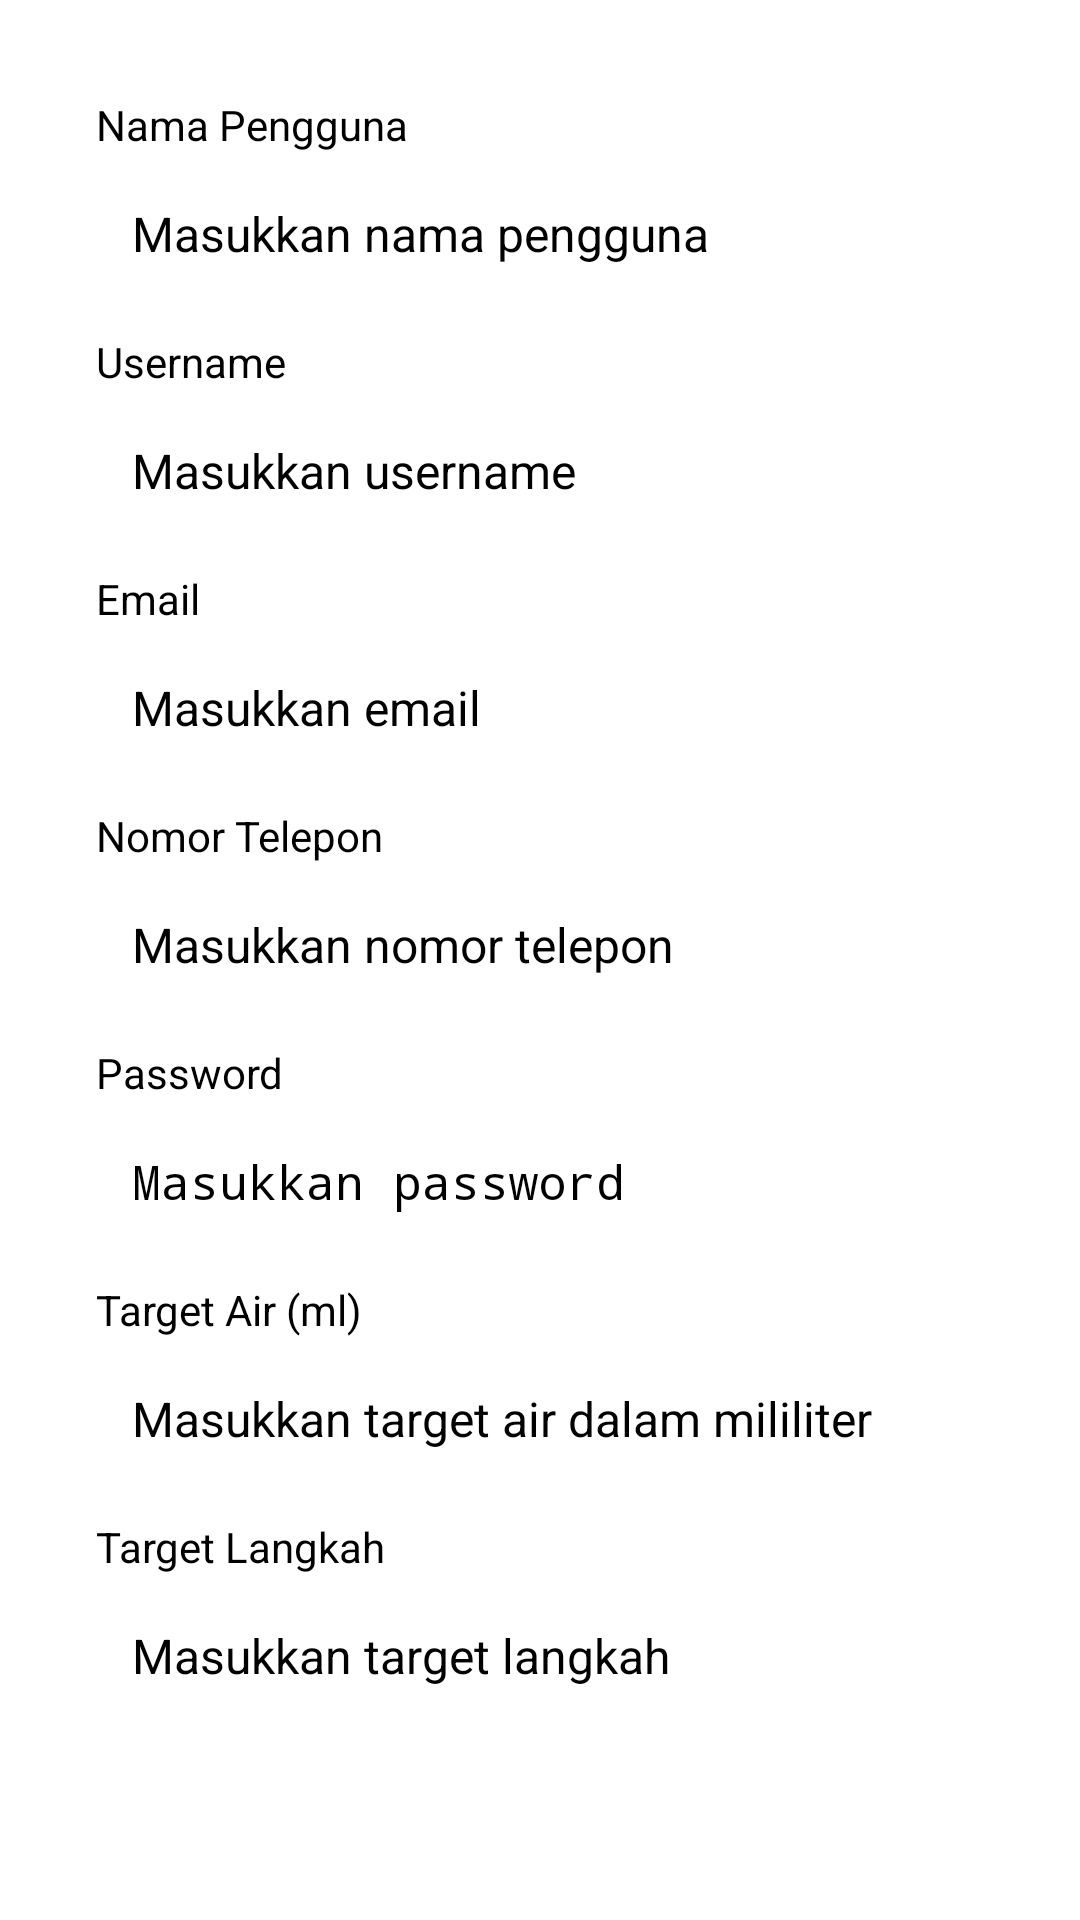

Android layout source for this screen:
<!-- AndroidManifest.xml: application theme Theme.FitCare -->
<!-- res/layout/fragment_profile.xml -->
<?xml version="1.0" encoding="utf-8"?>
<ScrollView xmlns:android="http://schemas.android.com/apk/res/android"
    xmlns:tools="http://schemas.android.com/tools"
    android:layout_width="match_parent"
    android:layout_height="match_parent"
    android:padding="16dp"
    tools:context=".views.fragment.ProfileFragment">

    <LinearLayout
        android:layout_width="match_parent"
        android:layout_height="wrap_content"
        android:orientation="vertical"
        android:padding="16dp">

        <TextView
            android:layout_width="match_parent"
            android:layout_height="wrap_content"
            android:text="Nama Pengguna"
            android:textSize="14sp"
            android:layout_marginBottom="4dp" />
        <EditText
            android:id="@+id/editName"
            android:layout_width="match_parent"
            android:layout_height="wrap_content"
            android:hint="Masukkan nama pengguna"
            android:background="@drawable/edittext_background"
            android:padding="12dp"
            android:textSize="16sp"
            android:minHeight="48dp" />

        <TextView
            android:layout_width="match_parent"
            android:layout_height="wrap_content"
            android:text="Username"
            android:textSize="14sp"
            android:layout_marginTop="8dp"
            android:layout_marginBottom="4dp" />
        <EditText
            android:id="@+id/editUsername"
            android:layout_width="match_parent"
            android:layout_height="wrap_content"
            android:hint="Masukkan username"
            android:background="@drawable/edittext_background"
            android:padding="12dp"
            android:textSize="16sp"
            android:minHeight="48dp" />

        <TextView
            android:layout_width="match_parent"
            android:layout_height="wrap_content"
            android:text="Email"
            android:textSize="14sp"
            android:layout_marginTop="8dp"
            android:layout_marginBottom="4dp" />
        <EditText
            android:id="@+id/editEmail"
            android:layout_width="match_parent"
            android:layout_height="wrap_content"
            android:hint="Masukkan email"
            android:background="@drawable/edittext_background"
            android:padding="12dp"
            android:textSize="16sp"
            android:minHeight="48dp" />

        <TextView
            android:layout_width="match_parent"
            android:layout_height="wrap_content"
            android:text="Nomor Telepon"
            android:textSize="14sp"
            android:layout_marginTop="8dp"
            android:layout_marginBottom="4dp" />
        <EditText
            android:id="@+id/editPhone"
            android:layout_width="match_parent"
            android:layout_height="wrap_content"
            android:hint="Masukkan nomor telepon"
            android:background="@drawable/edittext_background"
            android:padding="12dp"
            android:textSize="16sp"
            android:minHeight="48dp" />

        <TextView
            android:layout_width="match_parent"
            android:layout_height="wrap_content"
            android:text="Password"
            android:textSize="14sp"
            android:layout_marginTop="8dp"
            android:layout_marginBottom="4dp" />
        <EditText
            android:id="@+id/editPassword"
            android:layout_width="match_parent"
            android:layout_height="wrap_content"
            android:hint="Masukkan password"
            android:background="@drawable/edittext_background"
            android:padding="12dp"
            android:textSize="16sp"
            android:inputType="textPassword"
            android:minHeight="48dp" />

        <TextView
            android:layout_width="match_parent"
            android:layout_height="wrap_content"
            android:text="Target Air (ml)"
            android:textSize="14sp"
            android:layout_marginTop="8dp"
            android:layout_marginBottom="4dp" />
        <EditText
            android:id="@+id/editTargetWater"
            android:layout_width="match_parent"
            android:layout_height="wrap_content"
            android:hint="Masukkan target air dalam mililiter"
            android:background="@drawable/edittext_background"
            android:padding="12dp"
            android:textSize="16sp"
            android:inputType="number"
            android:minHeight="48dp" />

        <TextView
            android:layout_width="match_parent"
            android:layout_height="wrap_content"
            android:text="Target Langkah"
            android:textSize="14sp"
            android:layout_marginTop="8dp"
            android:layout_marginBottom="4dp" />
        <EditText
            android:id="@+id/editTargetSteps"
            android:layout_width="match_parent"
            android:layout_height="wrap_content"
            android:hint="Masukkan target langkah"
            android:background="@drawable/edittext_background"
            android:padding="12dp"
            android:textSize="16sp"
            android:inputType="number"
            android:minHeight="48dp" />

        <Button
            android:id="@+id/buttonSave"
            android:layout_width="match_parent"
            android:layout_height="wrap_content"
            android:text="Simpan"
            android:backgroundTint="@android:color/holo_blue_dark"
            android:textColor="@android:color/white"
            android:layout_marginTop="16dp"
            android:minHeight="48dp" />

    </LinearLayout>
</ScrollView>
<!-- resources referenced by this layout -->
<resources>

</resources>
